Run: headless pygame with SDL's dummy video driver; simulated clock (each Clock.tick advances the game by its frame time, no real sleeping); random seed 0; keys injected as events and as key.get_pressed() state; no mouse input.
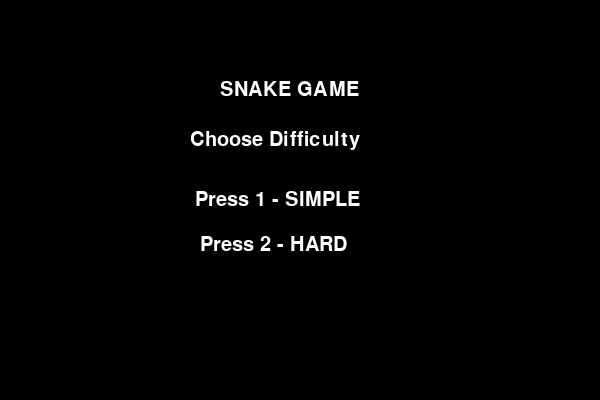
Frame 1 of 4 · flips 1–60 · no input
Frame 2 of 4 · flips 61–180 · tapped SPACE, RETURN · held RIGHT (→), D · screen unchanged from frame 1, image omitted
Frame 3 of 4 · flips 181–300 · held DOWN (↓), S · screen unchanged from frame 2, image omitted
Frame 4 of 4 · flips 301–420 · held LEFT (←), A, UP (↑), W · screen unchanged from frame 3, image omitted

The pygame program that drew these frames:

import pygame
import random

pygame.init()

# Create the game window
WIDTH, HEIGHT = 600, 400
screen = pygame.display.set_mode((WIDTH, HEIGHT))
pygame.display.set_caption("Snake Game")

# Game speed
clock = pygame.time.Clock()
simple_speed = 8
hard_speed = 15

# Colors
black = (0, 0, 0)
green = (0, 255, 0)
red = (255, 0, 0)
white = (255, 255, 255)

# Snake settings
snake_size = 20

# Fonts
font = pygame.font.SysFont("Arial", 30)


def create_food(snake_body):
    """Return a grid position that is not already used by the snake."""
    while True:
        food_x = random.randrange(0, WIDTH, snake_size)
        food_y = random.randrange(0, HEIGHT, snake_size)

        if [food_x, food_y] not in snake_body:
            return food_x, food_y


def reset_game():
    """Set all game values back to their starting state."""
    snake_x = 300
    snake_y = 200
    x_change = 0
    y_change = 0
    snake_body = []
    snake_length = 1
    score = 0
    food_x, food_y = create_food(snake_body)

    return (snake_x, snake_y, x_change, y_change, snake_body,
            snake_length, score, food_x, food_y)


def show_score(score):
    score_text = font.render("Score: " + str(score), True, white)
    screen.blit(score_text, [10, 10])


def show_game_over(score):
    game_over_text = font.render("GAME OVER", True, red)
    screen.blit(game_over_text, [220, 130])

    final_score_text = font.render("Final Score: " + str(score), True, white)
    screen.blit(final_score_text, [200, 175])

    restart_text = font.render("Press C to Play Again or Q to Quit", True, white)
    screen.blit(restart_text, [80, 220])


def show_difficulty_screen():
    """Display the screen where the player chooses the snake speed."""
    title_text = font.render("SNAKE GAME", True, white)
    choose_text = font.render("Choose Difficulty", True, white)
    simple_text = font.render("Press 1 - SIMPLE", True, white)
    hard_text = font.render("Press 2 - HARD", True, white)

    screen.blit(title_text, [220, 80])
    screen.blit(choose_text, [190, 130])
    screen.blit(simple_text, [195, 190])
    screen.blit(hard_text, [200, 235])


# The game waits here until the player chooses a difficulty.
game_state = "difficulty"
game_running = True
snake_speed = simple_speed

while game_running:
    if game_state == "difficulty":
        screen.fill(black)
        show_difficulty_screen()
        pygame.display.update()
        clock.tick(15)

        for event in pygame.event.get():
            if event.type == pygame.QUIT:
                game_running = False

            elif event.type == pygame.KEYDOWN:
                if event.key == pygame.K_1:
                    snake_speed = simple_speed
                    game_state = "playing"
                elif event.key == pygame.K_2:
                    snake_speed = hard_speed
                    game_state = "playing"

                if game_state == "playing":
                    (snake_x, snake_y, x_change, y_change, snake_body,
                     snake_length, score, food_x, food_y) = reset_game()

    elif game_state == "game_over":
        screen.fill(black)
        show_game_over(score)
        pygame.display.update()
        clock.tick(snake_speed)

        for event in pygame.event.get():
            if event.type == pygame.QUIT:
                game_running = False

            elif event.type == pygame.KEYDOWN:
                if event.key == pygame.K_q:
                    game_running = False

                elif event.key == pygame.K_c:
                    # Choose a new difficulty before resetting the game.
                    game_state = "difficulty"

    elif game_state == "playing":
        for event in pygame.event.get():
            if event.type == pygame.QUIT:
                game_running = False

            elif event.type == pygame.KEYDOWN:
                # Do not allow an immediate turn back into the snake's body.
                if event.key == pygame.K_LEFT and x_change != snake_size:
                    x_change = -snake_size
                    y_change = 0

                elif event.key == pygame.K_RIGHT and x_change != -snake_size:
                    x_change = snake_size
                    y_change = 0

                elif event.key == pygame.K_UP and y_change != snake_size:
                    y_change = -snake_size
                    x_change = 0

                elif event.key == pygame.K_DOWN and y_change != -snake_size:
                    y_change = snake_size
                    x_change = 0

        # Keep moving in the currently chosen direction.
        snake_x = snake_x + x_change
        snake_y = snake_y + y_change

        # Check whether the snake has hit a wall.
        if snake_x < 0 or snake_x >= WIDTH or snake_y < 0 or snake_y >= HEIGHT:
            game_state = "game_over"

        screen.fill(black)
        pygame.draw.rect(screen, red, [food_x, food_y, snake_size, snake_size])

        # Add the head, then remove the oldest segment unless food was eaten.
        snake_head = [snake_x, snake_y]
        snake_body.append(snake_head)

        if len(snake_body) > snake_length:
            del snake_body[0]

        # Check whether the head ran into any other snake segment.
        for segment in snake_body[:-1]:
            if segment == snake_head:
                game_state = "game_over"

        for block in snake_body:
            pygame.draw.rect(screen, green, [block[0], block[1], snake_size, snake_size])

        # Food adds one segment and one point to the score.
        if snake_x == food_x and snake_y == food_y:
            snake_length = snake_length + 1
            score = score + 1
            food_x, food_y = create_food(snake_body)

        show_score(score)
        pygame.display.update()
        clock.tick(snake_speed)

pygame.quit()
